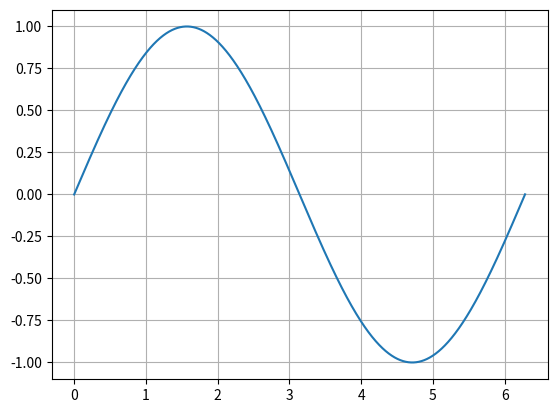

Write Python code to recreate this figure.
import matplotlib.pyplot as plt
import numpy as np

start = 0
end = 2 * np.pi
step = 0.001
x = np.arange(start, end + step, step)
y = np.sin(x)
plt.plot(x, y)
plt.grid()
plt.show()
